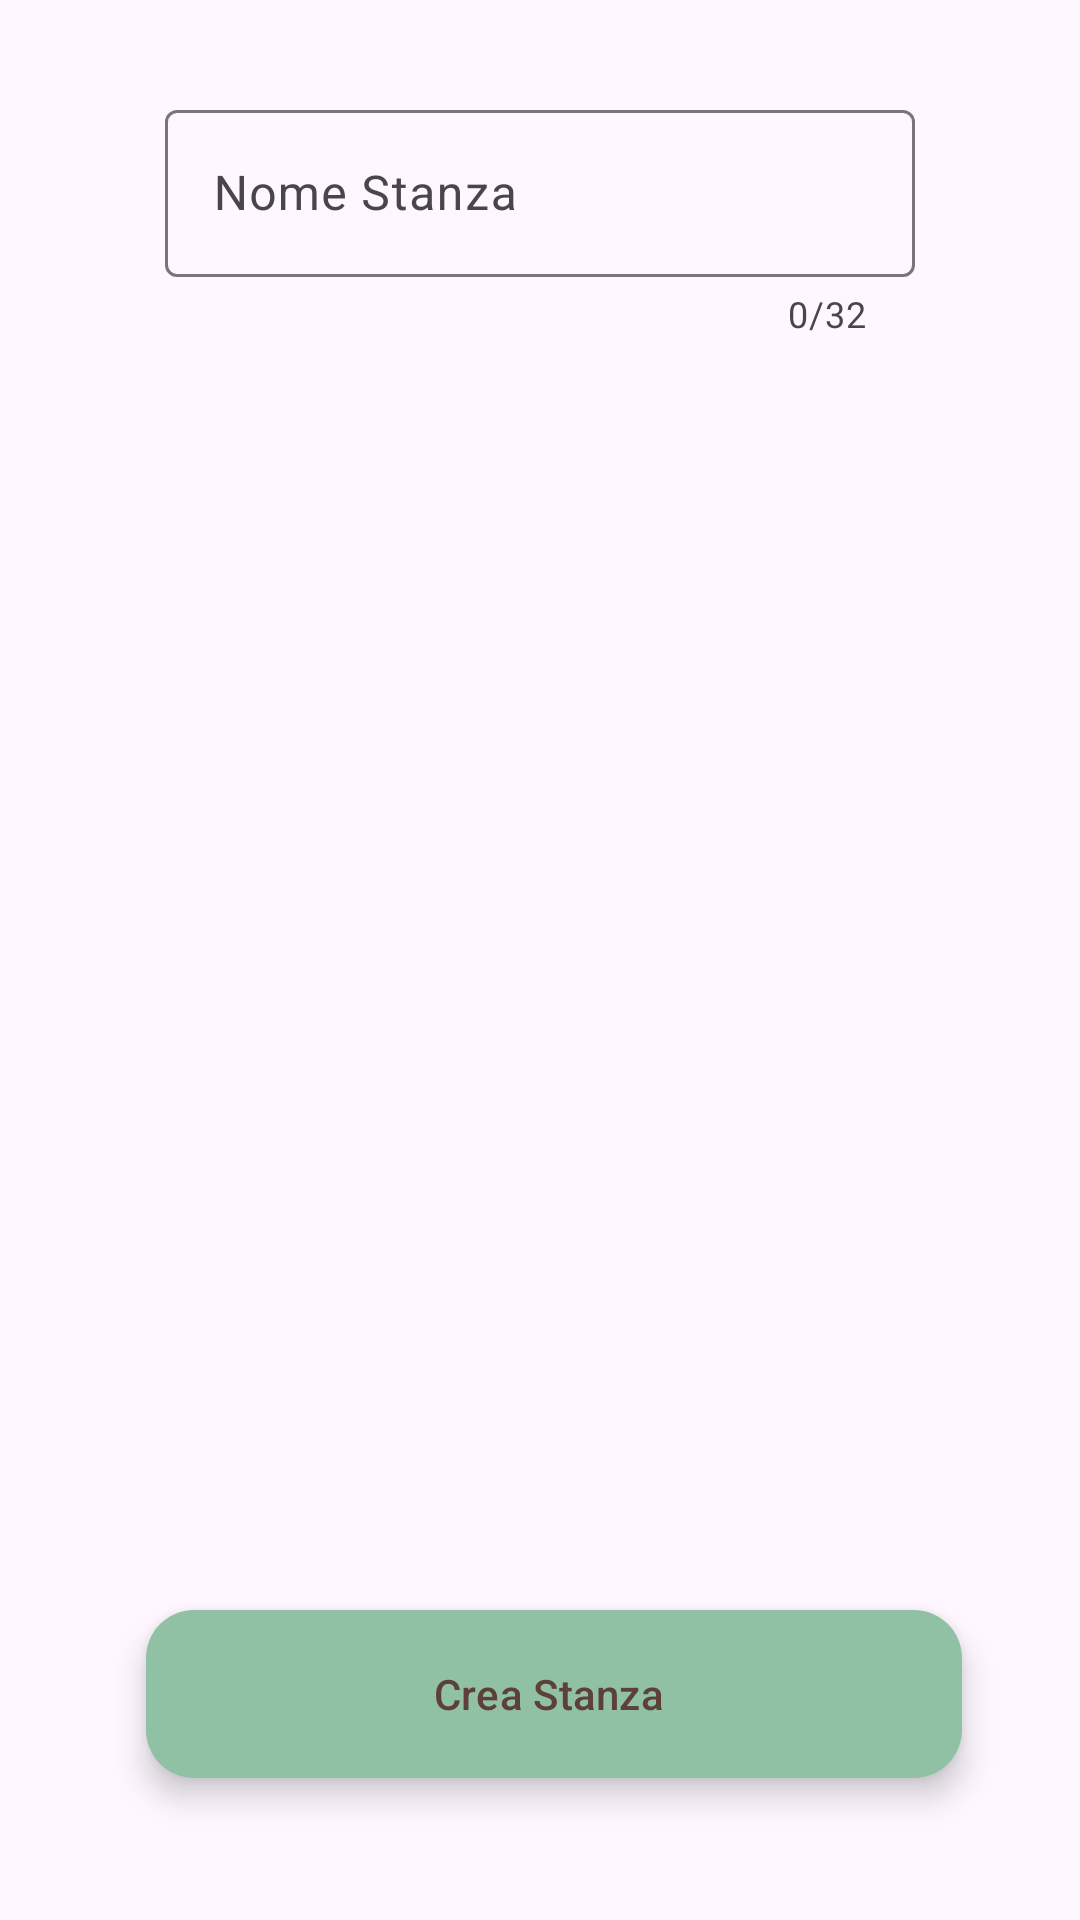

Write the Android layout XML for this screen, with the resource values it uses.
<!-- AndroidManifest.xml: application theme Theme.MultiChatLSO -->
<!-- res/layout/fragment_insert_room.xml -->
<?xml version="1.0" encoding="utf-8"?>
<FrameLayout xmlns:android="http://schemas.android.com/apk/res/android"
    xmlns:tools="http://schemas.android.com/tools"
    android:layout_width="match_parent"
    android:layout_height="match_parent"
    xmlns:app="http://schemas.android.com/apk/res-auto"
    tools:context=".View.InsertRoomFragment">


    <androidx.constraintlayout.widget.ConstraintLayout
        android:layout_width="match_parent"
        android:layout_height="match_parent">

        <com.google.android.material.textfield.TextInputLayout
            android:id="@+id/textInputLayout4"
            android:layout_width="250dp"
            android:layout_height="wrap_content"
            android:layout_marginBottom="377dp"
            android:hint="Nome Stanza"
            app:counterEnabled="true"
            app:counterMaxLength="32"
            app:endIconMode="clear_text"
            app:errorEnabled="true"
            app:layout_constraintBottom_toTopOf="@+id/buttonRoomCreate"
            app:layout_constraintEnd_toEndOf="parent"
            app:layout_constraintStart_toStartOf="parent"
            app:layout_constraintTop_toTopOf="parent">

            <com.google.android.material.textfield.TextInputEditText
                android:id="@+id/editTextRoomName"
                android:layout_width="match_parent"
                android:layout_height="wrap_content"
                android:textColorHint="#546E7A" />
        </com.google.android.material.textfield.TextInputLayout>

        <com.google.android.material.floatingactionbutton.ExtendedFloatingActionButton
            android:id="@+id/buttonRoomCreate"
            android:layout_width="272dp"
            android:layout_height="56dp"
            android:layout_gravity="bottom|end"
            android:layout_margin="16dp"
            android:layout_marginTop="737dp"
            android:layout_marginBottom="148dp"
            android:contentDescription="@string/login"
            android:text="Crea Stanza"
            android:textColor="#5D4037"
            android:textColorLink="@color/purple_200"
            app:backgroundTint="#91C1A4"
            app:layout_constraintBottom_toBottomOf="parent"
            app:layout_constraintEnd_toEndOf="parent"
            app:layout_constraintHorizontal_bias="0.582"
            app:layout_constraintStart_toStartOf="parent"
            app:layout_constraintTop_toBottomOf="@+id/textInputLayout4" />

    </androidx.constraintlayout.widget.ConstraintLayout>
</FrameLayout>
<!-- resources referenced by this layout -->
<resources>
  <string name="login">Login</string>
  <style name="Theme.MultiChatLSO" parent="Theme.Material3.DayNight.NoActionBar">
          
          <item name="colorPrimary">@color/purple_500</item>
          <item name="colorPrimaryVariant">@color/purple_700</item>
          <item name="colorOnPrimary">@color/white</item>
          
          <item name="colorSecondary">@color/teal_200</item>
          <item name="colorSecondaryVariant">@color/teal_700</item>
          <item name="colorOnSecondary">@color/black</item>
          
          <item name="android:statusBarColor">?attr/colorPrimaryVariant</item>
          
      </style>
  <!-- not gathered from this repository: default colours our renderer supplied (Android Studio template values) -->
  <color name="purple_200">#FFBB86FC</color>
  <color name="purple_500">#FF6200EE</color>
  <color name="purple_700">#FF3700B3</color>
  <color name="teal_200">#FF03DAC5</color>
  <color name="teal_700">#FF018786</color>
  <color name="black">#FF000000</color>
  <color name="white">#FFFFFFFF</color>
</resources>
